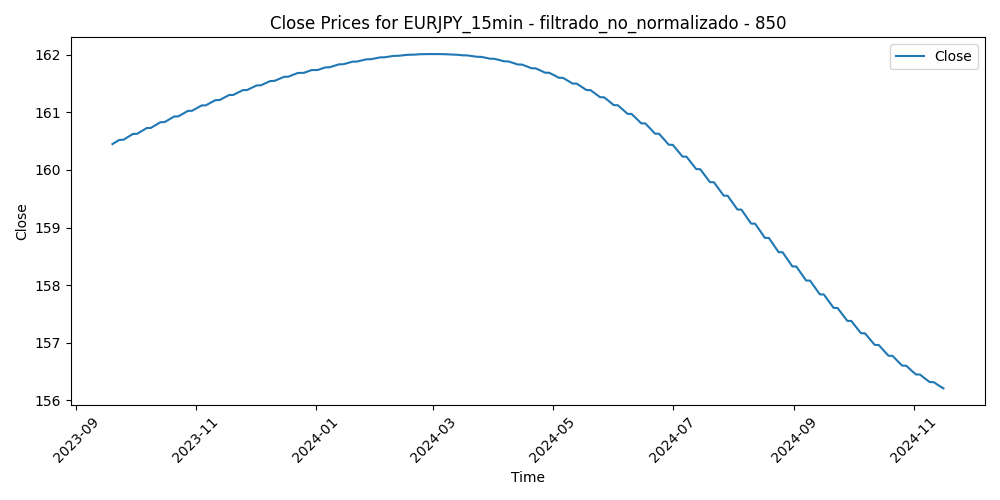

Data behind this chart, as committed beside it:
Time, Close, Volume, diferencia_media_850
2023-09-19 12:45:00, 160.4, 992, -0.1261
2023-09-19 13:00:00, 160.4, 885, -0.1723
2023-09-19 13:15:00, 160.4, 852, -0.2124
2023-09-19 13:30:00, 160.4, 1096, -0.3104
2023-09-19 13:45:00, 160.4, 911, -0.2765
2023-09-19 14:00:00, 160.4, 1126, -0.3024
2023-09-19 14:15:00, 160.4, 938, -0.3215
2023-09-19 14:30:00, 160.4, 837, -0.3565
2023-09-19 14:45:00, 160.4, 1110, -0.4233
2023-09-19 15:00:00, 160.4, 1133, -0.5103
2023-09-19 15:15:00, 160.4, 1173, -0.5342
2023-09-19 15:30:00, 160.4, 1724, -0.3493
2023-09-19 15:45:00, 160.4, 1369, -0.3874
2023-09-19 16:00:00, 160.5, 1470, -0.2247
2023-09-19 16:15:00, 160.5, 1304, -0.229
2023-09-19 16:30:00, 160.5, 1432, -0.1934
2023-09-19 16:45:00, 160.5, 1561, -0.1948
2023-09-19 17:00:00, 160.5, 1175, -0.1492
2023-09-19 17:15:00, 160.5, 1066, -0.1147
2023-09-19 17:30:00, 160.5, 1216, -0.1223
2023-09-19 17:45:00, 160.5, 1246, -0.1529
2023-09-19 18:00:00, 160.5, 1012, -0.2085
2023-09-19 18:15:00, 160.5, 1143, -0.1292
2023-09-19 18:30:00, 160.5, 1230, -0.1248
2023-09-19 18:45:00, 160.5, 847, -0.1725
2023-09-19 19:00:00, 160.5, 711, -0.224
2023-09-19 19:15:00, 160.5, 833, -0.1977
2023-09-19 19:30:00, 160.5, 879, -0.1703
2023-09-19 19:45:00, 160.5, 693, -0.2228
2023-09-19 20:00:00, 160.5, 822, -0.2112
2023-09-19 20:15:00, 160.5, 866, -0.2607
2023-09-19 20:30:00, 160.5, 581, -0.2801
2023-09-19 20:45:00, 160.5, 1022, -0.2555
2023-09-19 21:00:00, 160.5, 1210, -0.2319
2023-09-19 21:15:00, 160.5, 730, -0.2013
2023-09-19 21:30:00, 160.5, 480, -0.2337
2023-09-19 21:45:00, 160.5, 665, -0.1453
2023-09-19 22:00:00, 160.5, 737, -0.1618
2023-09-19 22:15:00, 160.5, 464, -0.1763
2023-09-19 22:30:00, 160.5, 562, -0.1939
2023-09-19 22:45:00, 160.5, 749, -0.1854
2023-09-19 23:00:00, 160.5, 423, -0.175
2023-09-19 23:15:00, 160.5, 539, -0.1835
2023-09-19 23:30:00, 160.5, 388, -0.1721
2023-09-19 23:45:00, 160.5, 449, -0.1957
2023-09-20 00:00:00, 160.5, 88, -0.1565
2023-09-20 00:15:00, 160.5, 134, -0.1772
2023-09-20 00:30:00, 160.5, 203, -0.1489
2023-09-20 00:45:00, 160.5, 868, -0.09164
2023-09-20 01:00:00, 160.5, 308, -0.1183
2023-09-20 01:15:00, 160.5, 223, -0.1069
2023-09-20 01:30:00, 160.5, 381, -0.1086
2023-09-20 01:45:00, 160.5, 256, -0.1352
2023-09-20 02:00:00, 160.5, 443, -0.07392
2023-09-20 02:15:00, 160.5, 295, -0.06862
2023-09-20 02:30:00, 160.5, 375, -0.1103
2023-09-20 02:45:00, 160.5, 497, -0.1178
2023-09-20 03:00:00, 160.5, 957, -0.1224
2023-09-20 03:15:00, 160.5, 931, -0.166
2023-09-20 03:30:00, 160.5, 813, -0.1945
... 28,871 more rows
